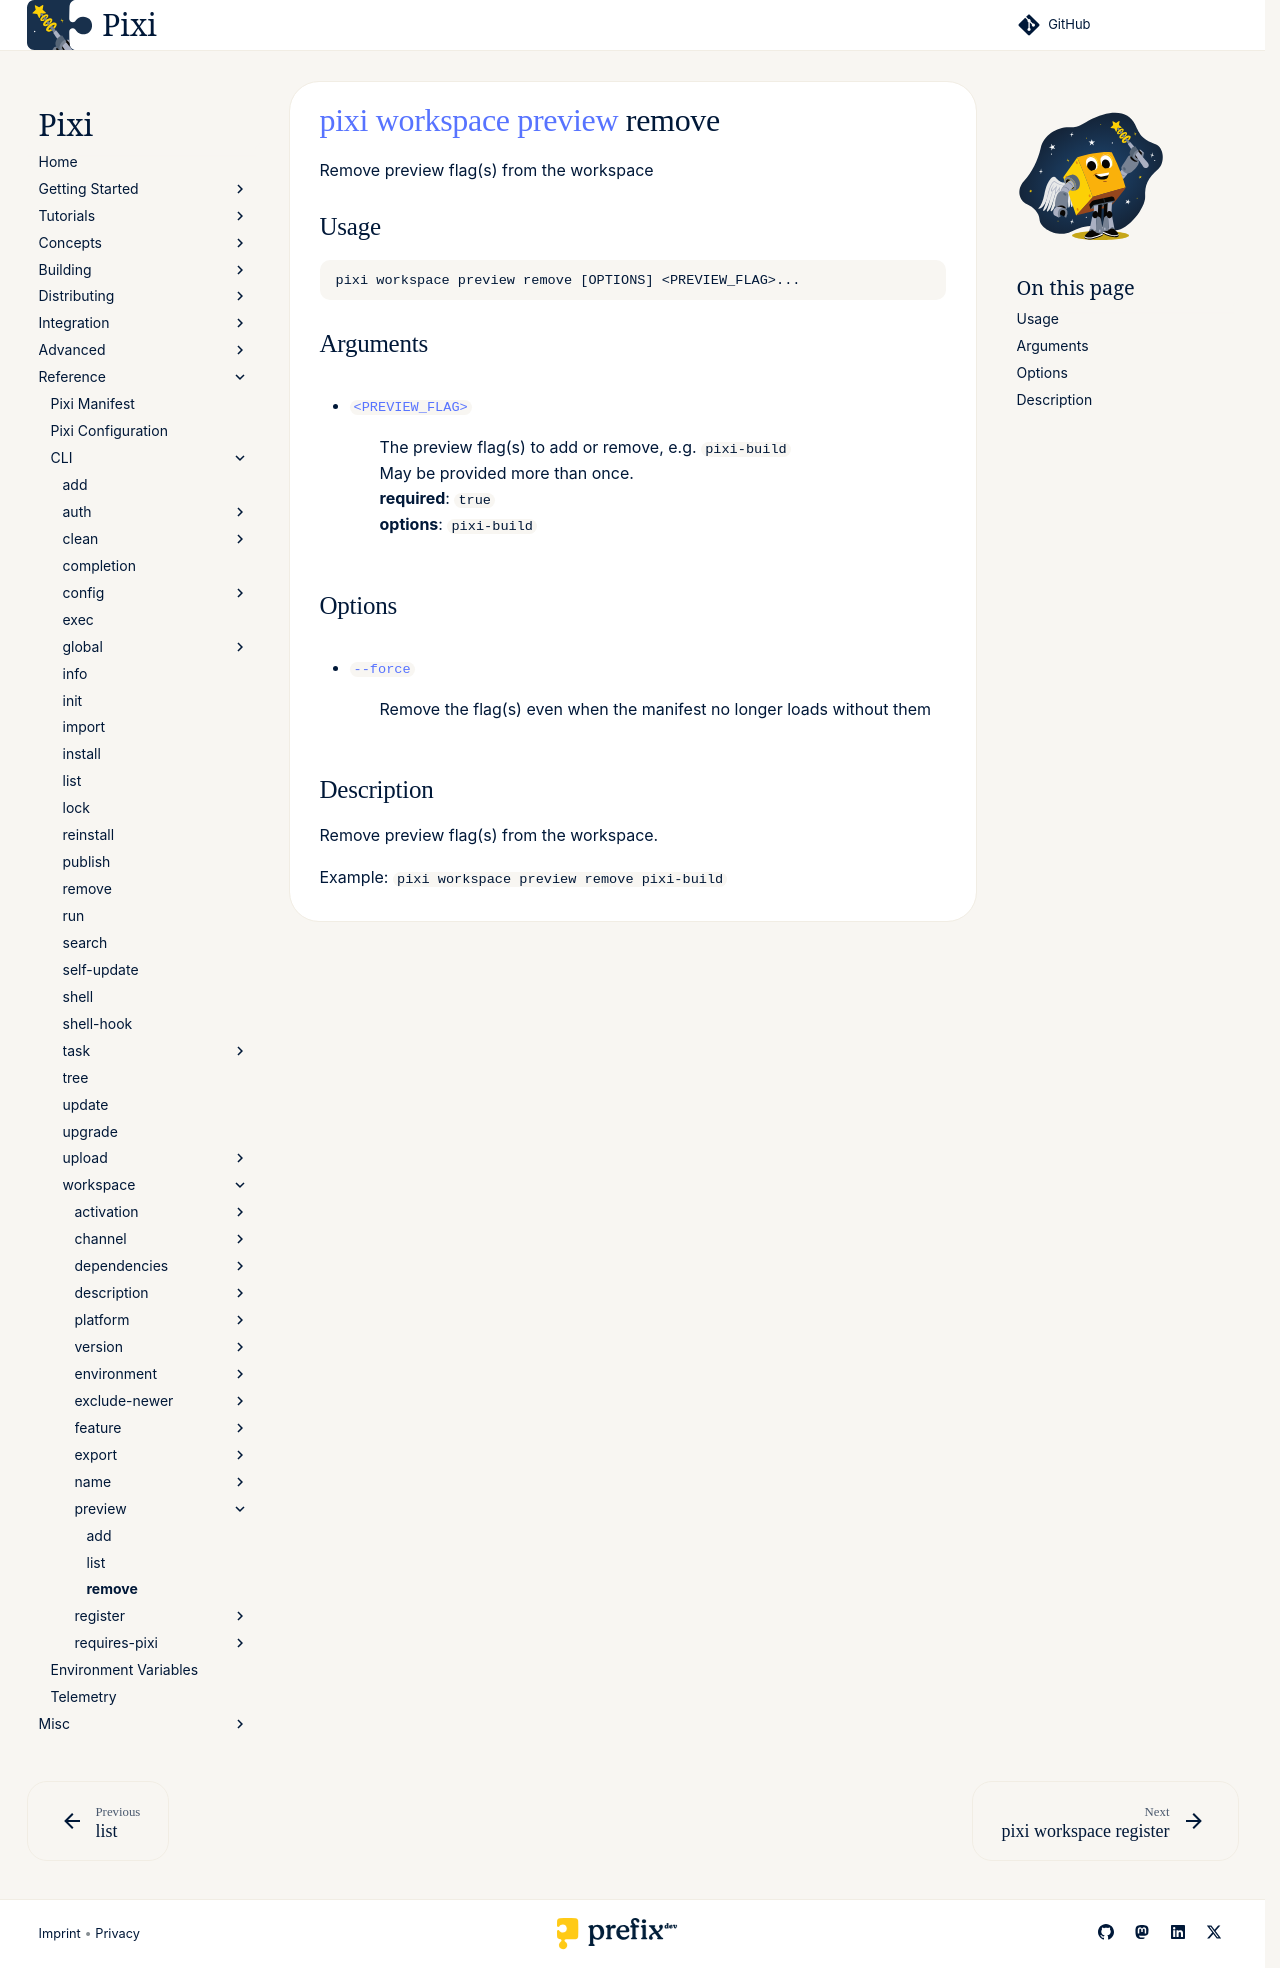

repository: prefix-dev/pixi · page: dev/reference/cli/pixi/workspace/preview/remove/index.html · generator: sphinx

---
title: pixi workspace preview remove
---
<!--- This file is autogenerated. Do not edit manually! -->
# [pixi](../../index.md) [workspace](../index.md) [preview](index.md) remove

Remove preview flag(s) from the workspace

--8<-- "docs/reference/cli/pixi/workspace/preview/remove_extender:description"

## Usage
```
pixi workspace preview remove [OPTIONS] <PREVIEW_FLAG>...
```

## Arguments
- <a id="arg-PREVIEW_FLAG" href="#arg-PREVIEW_FLAG">`<PREVIEW_FLAG>`</a>
:  The preview flag(s) to add or remove, e.g. `pixi-build`
<br>May be provided more than once.
<br>**required**: `true`
<br>**options**: `pixi-build`

## Options
- <a id="arg---force" href="#arg---force">`--force`</a>
:  Remove the flag(s) even when the manifest no longer loads without them

## Description
Remove preview flag(s) from the workspace.

Example: `pixi workspace preview remove pixi-build`


--8<-- "docs/reference/cli/pixi/workspace/preview/remove_extender:example"
